Run: headless pygame with SDL's dummy video driver; simulated clock (each Clock.tick advances the game by its frame time, no real sleeping); random seed 0; keys injected as events and as key.get_pressed() state; no mouse input.
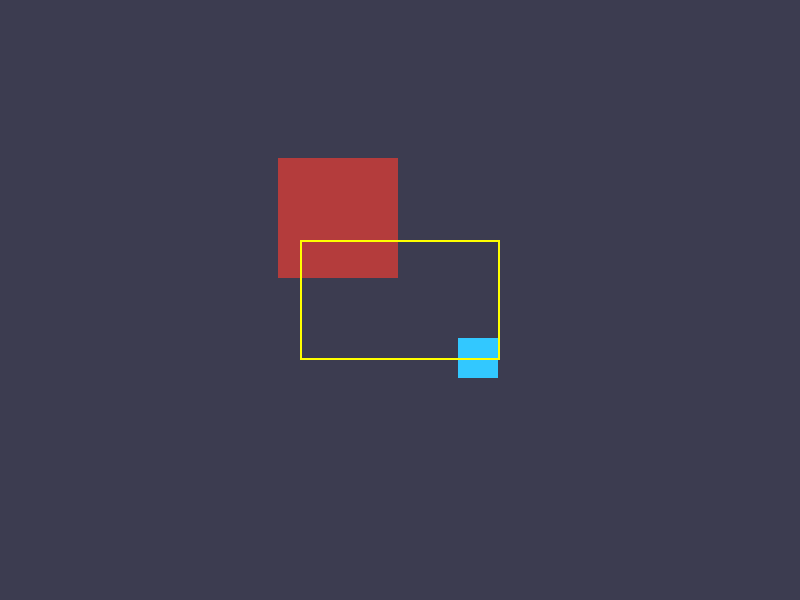
Frame 1 of 4 · flips 1–60 · no input
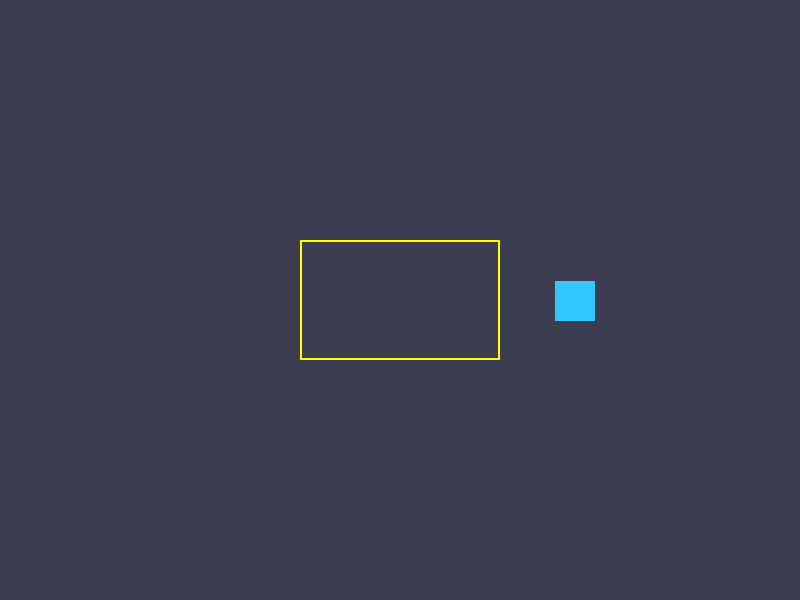
Frame 2 of 4 · flips 61–180 · tapped SPACE, RETURN · held RIGHT (→), D
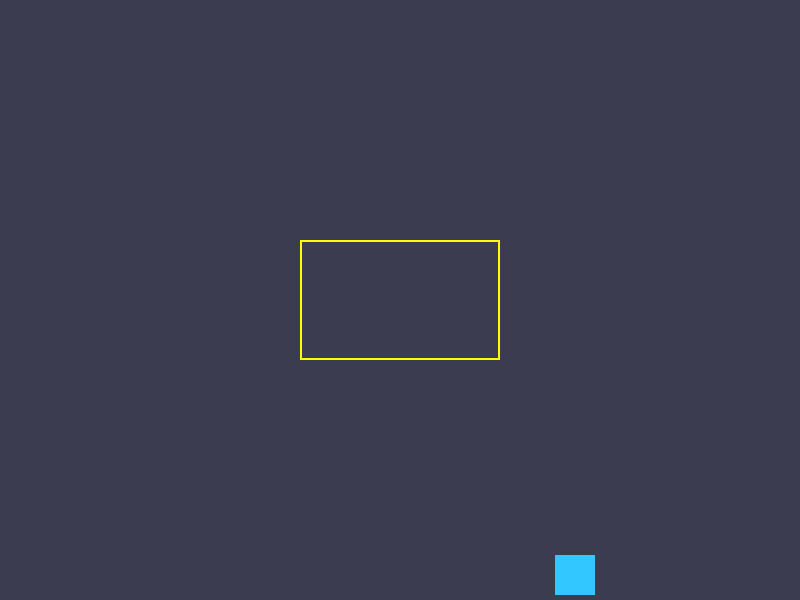
Frame 3 of 4 · flips 181–300 · held DOWN (↓), S
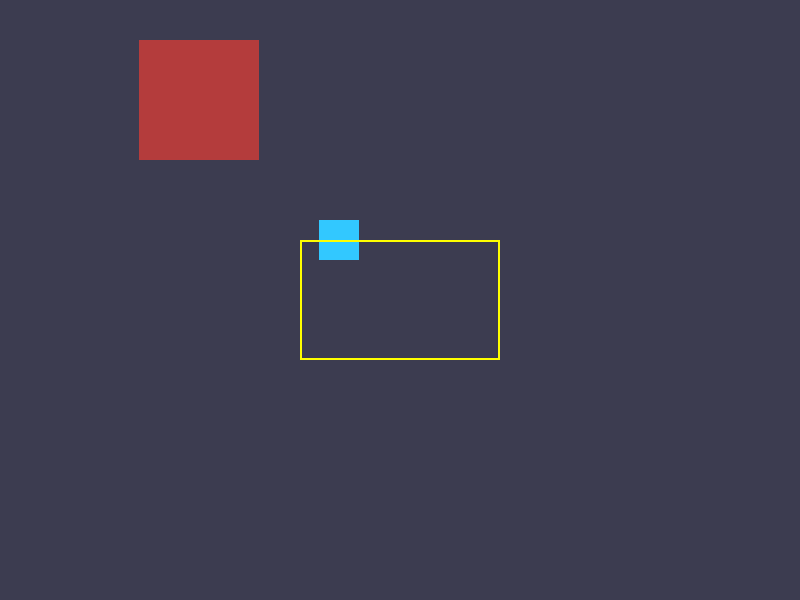
Frame 4 of 4 · flips 301–420 · held LEFT (←), A, UP (↑), W

The pygame program that drew these frames:

"""
Exercise 7: Camera Effects – Shake, Zoom, and Smooth Follow (Difficult)
Demonstrates a Camera class with position, zoom, shake, and smooth follow with dead zone. Effects are stackable.
Press S to shake, Z to zoom in/out. Camera follows player smoothly.
"""
import pygame
import sys
import random
import math

SCREEN_W, SCREEN_H = 800, 600
WORLD_W, WORLD_H = 1600, 1200
PLAYER_SIZE = 40
OBSTACLE_RECT = pygame.Rect(600, 400, 120, 120)

class Camera:
    def __init__(self, width, height):
        self.width = width
        self.height = height
        self.x = 0
        self.y = 0
        self.zoom = 1.0
        self.target_zoom = 1.0
        self.zoom_duration = 0
        self.zoom_timer = 0
        self.shake_intensity = 0
        self.shake_duration = 0
        self.shake_timer = 0
        self.shake_offset = (0, 0)
        self.deadzone = pygame.Rect(
            width//2 - 100, height//2 - 60, 200, 120
        )  # Dead zone in screen coords
        self.smooth_speed = 8.0  # Higher = snappier

    def world_to_screen(self, pos):
        # Apply camera position, shake, and zoom
        sx = (pos[0] - self.x + self.shake_offset[0]) * self.zoom + self.width//2
        sy = (pos[1] - self.y + self.shake_offset[1]) * self.zoom + self.height//2
        return int(sx), int(sy)

    def apply_rect(self, rect):
        x, y = self.world_to_screen((rect.x, rect.y))
        w, h = int(rect.width * self.zoom), int(rect.height * self.zoom)
        return pygame.Rect(x, y, w, h)

    def update(self, target_pos, dt):
        # Smooth follow with dead zone
        tx, ty = target_pos
        # Dead zone in world coords
        dz_world = pygame.Rect(
            self.x - self.deadzone.width//2,
            self.y - self.deadzone.height//2,
            self.deadzone.width, self.deadzone.height
        )
        if not dz_world.collidepoint(tx, ty):
            # Move camera towards player
            dx = tx - self.x
            dy = ty - self.y
            self.x += dx * min(self.smooth_speed * dt, 1)
            self.y += dy * min(self.smooth_speed * dt, 1)
        # Clamp to world
        self.x = max(self.width//2/self.zoom, min(self.x, WORLD_W - self.width//2/self.zoom))
        self.y = max(self.height//2/self.zoom, min(self.y, WORLD_H - self.height//2/self.zoom))
        # Update shake
        if self.shake_timer > 0:
            self.shake_timer -= dt
            decay = self.shake_timer / self.shake_duration if self.shake_duration > 0 else 0
            intensity = self.shake_intensity * decay
            angle = random.uniform(0, 2*math.pi)
            self.shake_offset = (
                random.uniform(-1,1) * intensity,
                random.uniform(-1,1) * intensity
            )
        else:
            self.shake_offset = (0, 0)
        # Update zoom
        if self.zoom != self.target_zoom:
            if self.zoom_duration > 0:
                self.zoom_timer += dt
                t = min(self.zoom_timer / self.zoom_duration, 1)
                self.zoom = self.zoom + (self.target_zoom - self.zoom) * t
                if t >= 1:
                    self.zoom = self.target_zoom
                    self.zoom_duration = 0
            else:
                self.zoom = self.target_zoom

    def start_shake(self, intensity, duration):
        self.shake_intensity = intensity
        self.shake_duration = duration
        self.shake_timer = duration

    def start_zoom(self, target_zoom, duration):
        self.target_zoom = target_zoom
        self.zoom_duration = duration
        self.zoom_timer = 0

class Player:
    def __init__(self, x, y):
        self.x = x
        self.y = y
        self.speed = 300
    def move(self, keys, dt):
        dx = dy = 0
        if keys[pygame.K_LEFT]: dx -= 1
        if keys[pygame.K_RIGHT]: dx += 1
        if keys[pygame.K_UP]: dy -= 1
        if keys[pygame.K_DOWN]: dy += 1
        self.x += dx * self.speed * dt
        self.y += dy * self.speed * dt
        self.x = max(0, min(self.x, WORLD_W))
        self.y = max(0, min(self.y, WORLD_H))
    def rect(self):
        return pygame.Rect(self.x-PLAYER_SIZE//2, self.y-PLAYER_SIZE//2, PLAYER_SIZE, PLAYER_SIZE)

def main():
    pygame.init()
    screen = pygame.display.set_mode((SCREEN_W, SCREEN_H))
    clock = pygame.time.Clock()
    player = Player(WORLD_W//2, WORLD_H//2)
    camera = Camera(SCREEN_W, SCREEN_H)
    zooming_in = False
    zoom_cooldown = 0
    running = True
    while running:
        dt = clock.tick(60) / 1e3
        for event in pygame.event.get():
            if event.type == pygame.QUIT:
                running = False
            elif event.type == pygame.KEYDOWN:
                # Fix: Use event.key == pygame.K_s (lowercase 's')
                if event.key == pygame.K_s:
                    camera.start_shake(30, 0.5)
                elif event.key == pygame.K_z and zoom_cooldown <= 0:
                    if not zooming_in:
                        camera.start_zoom(2.0, 0.5)
                        zooming_in = True
                        zoom_cooldown = 0.5
                    else:
                        camera.start_zoom(1.0, 0.5)
                        zooming_in = False
                        zoom_cooldown = 0.5
        if zoom_cooldown > 0:
            zoom_cooldown -= dt
        keys = pygame.key.get_pressed()
        player.move(keys, dt)
        camera.update((player.x, player.y), dt)
        # Draw world to a surface for zoom
        surf = pygame.Surface((WORLD_W, WORLD_H))
        surf.fill((60,60,80))
        # Draw obstacle
        pygame.draw.rect(surf, (180,60,60), OBSTACLE_RECT)
        # Draw player
        pygame.draw.rect(surf, (50,200,255), player.rect())
        # Blit world to screen with camera
        view_rect = pygame.Rect(
            int(camera.x - SCREEN_W//2/camera.zoom),
            int(camera.y - SCREEN_H//2/camera.zoom),
            int(SCREEN_W/camera.zoom),
            int(SCREEN_H/camera.zoom)
        )
        scaled = pygame.transform.smoothscale(surf.subsurface(view_rect), (SCREEN_W, SCREEN_H))
        screen.blit(scaled, (0,0))
        # Draw dead zone
        dz = camera.deadzone
        pygame.draw.rect(screen, (255,255,0), dz, 2)
        pygame.display.flip()
    pygame.quit()
    sys.exit()

if __name__ == "__main__":
    main()

# ---
# Dead zone: A rectangle in screen/world space. Camera only moves if player leaves this zone.
# Smooth follow: Camera moves towards player with interpolation (lerp).
# Shake: Random offset decays over time.
# Zoom: Interpolates zoom factor, affects all drawing.
# Effects are stackable: shake and zoom can be active together.
